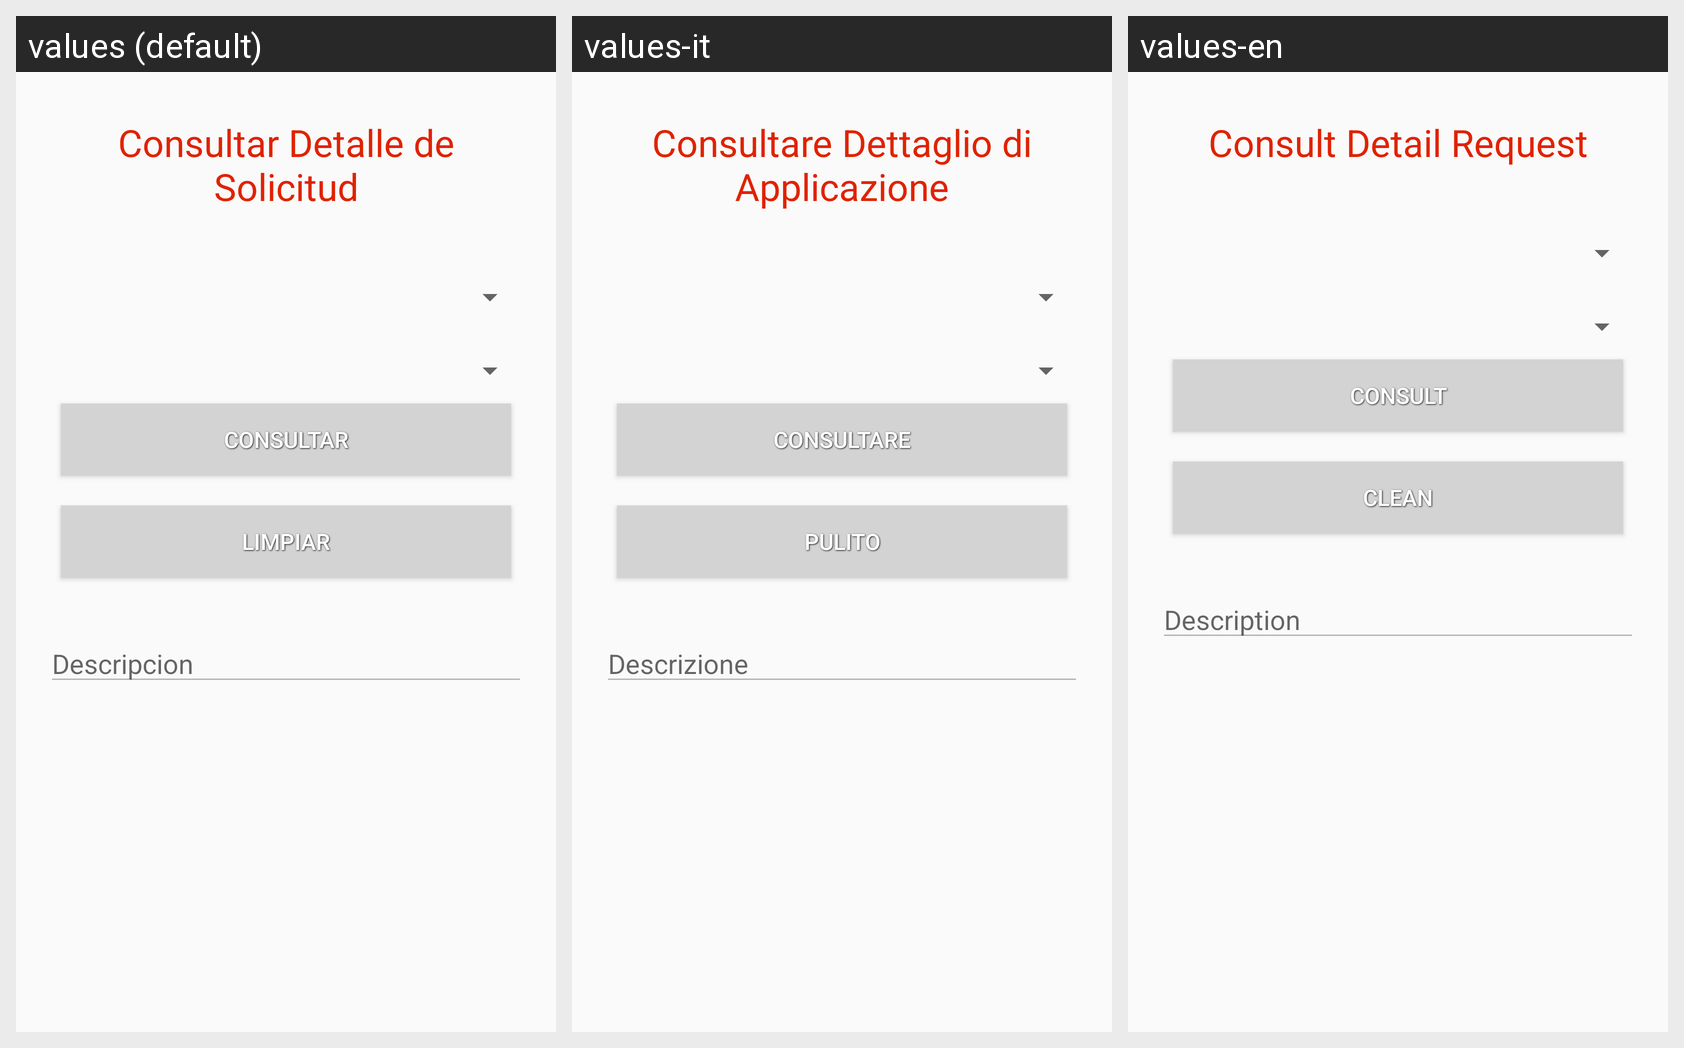

Translations of the strings shown on this Android screen, per locale in the grid:
Android screen res/layout/activity_detalle_solicitud_consultar.xml rendered under 3 locales, left to right: values (default), values-it, values-en. Device: Nexus 5 (rendered at 1080×1920; each locale shown at half size, 540×960, under a caption strip naming it); theme AppTheme.
Strings drawn on this screen, with the default value and each locale's value (text and hints the layout hard-codes, and strings that could not be matched under every locale, appear in the picture but are not listed):

ConDetalleSolcitud
  values: Consultar Detalle de Solicitud
  values-it: Consultare Dettaglio di Applicazione
  values-en: Consult Detail Request

consultar_area
  values: Consultar
  values-it: Consultare
  values-en: Consult

limpiar_area
  values: Limpiar
  values-it: Pulito
  values-en: Clean

iddescripcion
  values: Descripcion
  values-it: Descrizione
  values-en: Description
